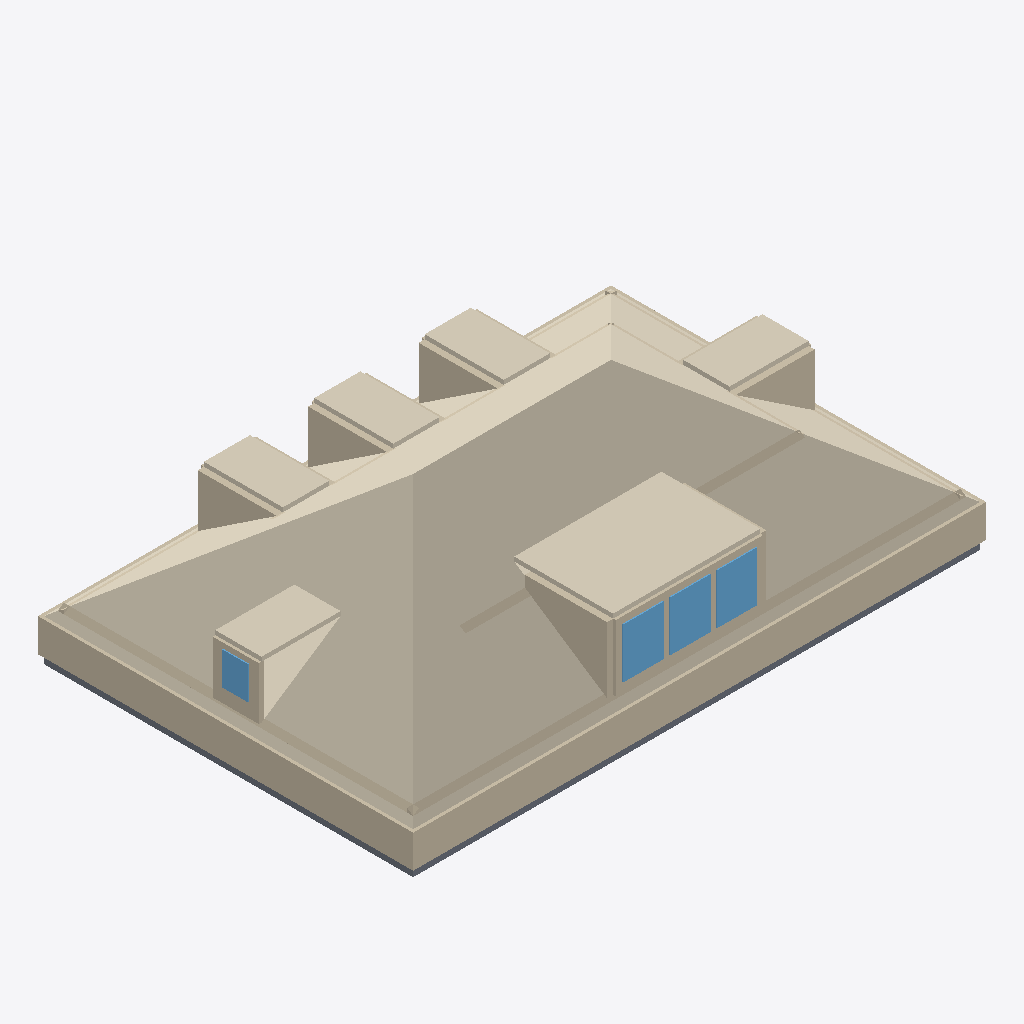
Isometric view of an IFC building model (IFC-SPF (STEP), schema IFC4, length unit metre), seen from the south-west, elements coloured by IFC class: 35 walls (beige), 10 coverings (cream), 4 slabs (grey), 4 windows (light blue).
Extent 13.2 m × 8.7 m × 3.8 m (x, y, z). Elements (90): 49 IfcWall, 25 IfcCovering, 8 IfcSlab, 8 IfcWindow.

HEADER;
FILE_DESCRIPTION(('ViewDefinition[DesignTransferView]'),'2;1');
FILE_NAME('/dev/null','2026-06-28T02:44:12+00:00',(''),(''),'IfcOpenShell 0.8.5','IfcOpenShell 0.8.5','Nobody');
FILE_SCHEMA(('IFC4'));
ENDSEC;
DATA;
#1=IFCPROJECT('0IBiBpacHBfuYciOprN6QT',$,'Eureka Residence',$,$,$,$,(#10),#5);
#12=IFCSITE('0LtfMq53j7Sxt7NPalxMFs',$,'Site',$,$,$,$,$,$,$,$,$,$,$);
#13=IFCBUILDING('2NV_xSVED3KueO6vlgvrCQ',$,'Eureka House',$,$,$,$,$,$,$,$,$);
#14=IFCBUILDINGSTOREY('2fgfWdih1EVADorj2OzmCH',$,'Attic',$,$,$,$,$,$,$);
#310=IFCCOVERING('1hPFCBKDr7nQ67LXBS1mgV',$,'Attic ceiling',$,$,#321,#311,$,.CEILING.);
#322=IFCWALL('2$pbETpAvCi8kGScIQJkjT',$,'Plate wall S',$,$,#345,#335,$,$);
#1747=IFCCOVERING('2_jMUGLrD79AfG1CieuyhC',$,'Shed dormer ceiling',$,$,#1758,#1748,$,$);
#367=IFCWALL('2ldb2SV6P2zOIFzfMDzaTX',$,'Plate wall W',$,$,#387,#377,$,$);
#481=IFCWALL('3iKjKuW9zACwZy4pV58ati',$,'Knee wall S',$,$,#492,#482,$,$);
#2083=IFCCOVERING('2n5FxiPPz7jfYrj91bbg6c',$,'Hip dormer east ceiling',$,$,#2094,#2084,$,$);
#2230=IFCCOVERING('3M_1x7Ba19ruMZ_kmzWbxY',$,'Hip dormer west ceiling',$,$,#2241,#2231,$,$);
#1579=IFCCOVERING('3j0sbQdpX5mgBWCvEC6bwk',$,'Dormer 2 ceiling',$,$,#1590,#1580,$,$);
#1705=IFCCOVERING('1cSgNULZjDT9VFKTbtZOeX',$,'Dormer 3 ceiling',$,$,#1716,#1706,$,$);
#1453=IFCCOVERING('11WgR2o21EKvFOXtBaZcf_',$,'Dormer 1 ceiling',$,$,#1464,#1454,$,$);
#1195=IFCWALL('2r_BB_KQT49wqkODis3_zM',$,'Alcove cheek S',$,$,#1206,#1196,$,$);
#523=IFCWALL('1ulycKccH5oPBWeJQJhT7w',$,'Knee wall W',$,$,#534,#524,$,$);
#1279=IFCWALL('2i2Mp1mHr7iOzoS2yixeRm',$,'Alcove cheek E',$,$,#1290,#1280,$,$);
#1027=IFCWALL('0B$z24oVz8e8i026xJNrou',$,'Alcove cheek N',$,$,#1038,#1028,$,$);
#1111=IFCWALL('39dIRSCxT699BikmjTkzTl',$,'Alcove cheek N',$,$,#1122,#1112,$,$);
#943=IFCWALL('1x8O3V2UfFWhQ1VvSYLSuS',$,'Alcove cheek N',$,$,#954,#944,$,$);
#39=IFCSLAB('0S81Fyg412eAIKs9YqI7oR',$,'Slab - Kitchen',$,$,#58,#48,$,.FLOOR.);
#1864=IFCWINDOW('2UPyWmG3v6AvgXSl13k_OX',$,'Shed dormer window 2',$,$,#1884,#1874,$,$,$,$,$,$);
#1822=IFCWINDOW('3t2i7XbQ506fpEpNNz63hH',$,'Shed dormer window 1',$,$,#1842,#1832,$,$,$,$,$,$);
#1906=IFCWINDOW('3oV5xCTM5E_RS7uoBF8yX0',$,'Shed dormer window 3',$,$,#1926,#1916,$,$,$,$,$,$);
#2437=IFCCOVERING('34rjpf6K9En8AnXhu$kFl1',$,'Dining Room - Hardwood Flooring 0',$,$,#2457,#2447,$,.FLOORING.);
#1780=IFCWALL('3i0F_3ckL9dP3UMJLgHG6f',$,'Shed dormer head',$,$,#1800,#1790,$,$);
#1759=IFCWALL('1S4ejeV89AK8cLztEcyNti',$,'Shed dormer sill',$,$,#1779,#1769,$,$);
#18=IFCSLAB('2fieOPSt56uxgdsAwhgYtn',$,'Slab - Family Room',$,$,#38,#27,$,.FLOOR.);
#79=IFCSLAB('0Mczs43Qv2SRUOGAZBoJxP',$,'Slab - Dining Room',$,$,#98,#88,$,.FLOOR.);
#817=IFCWALL('1VigQOVI1DvgGzkKIaNIfg',$,'Room wall S',$,$,#828,#818,$,$);
#2179=IFCWINDOW('2DhPLKnXzEeuw556X9OcRW',$,'Hip dormer west window',$,$,#2199,#2189,$,$,$,$,$,$);
#346=IFCWALL('2wnw3McNL8xv6oJ7EAhyvr',$,'Plate wall N',$,$,#366,#356,$,$);
#99=IFCSLAB('0x9Di1LafFKRbEz$lWsBrE',$,'Slab - Foyer',$,$,#118,#108,$,.FLOOR.);
#2095=IFCWALL('0HaSnp6Bf7CwANGVsWjKDq',$,'Hip dormer west jamb S',$,$,#2115,#2105,$,$);
#388=IFCWALL('0FqAm7eWX9Vh4dFlaGX2U0',$,'Plate wall E',$,$,#408,#398,$,$);
#775=IFCWALL('1dQJPNI6T0rATWM4_pYJWh',$,'Room wall S',$,$,#786,#776,$,$);
#2116=IFCWALL('0P2NQxzyT8Ghwt2yvY7K6O',$,'Hip dormer west jamb N',$,$,#2136,#2126,$,$);
#565=IFCWALL('0JSR6s39b4nBE1pEUW13N1',$,'Knee wall E',$,$,#576,#566,$,$);
#439=IFCWALL('1FzXZHUVj6HwcNFzYqBWsu',$,'Knee wall N',$,$,#450,#440,$,$);
#1801=IFCWALL('2tsut4h9P9PxEv1L_Ozkmn',$,'Shed dormer jamb 0',$,$,#1821,#1811,$,$);
#2479=IFCCOVERING('1AZurRFOX7JxdAdWRDmyQ5',$,'Dining Room - Subfloor 2 0',$,$,#2499,#2489,$,.FLOORING.);
#1237=IFCWALL('0HTAVeuPP4eA_u3muejnNM',$,'Alcove cheek S',$,$,#1248,#1238,$,$);
#2137=IFCWALL('3HpSFPsLDDfAZfOUr2Povd',$,'Hip dormer west sill',$,$,#2157,#2147,$,$);
#1927=IFCWALL('3JxC6c0dv3z8jgWQC1Sr5r',$,'Shed dormer jamb end',$,$,#1947,#1937,$,$);
#1885=IFCWALL('1KpZiQJabCFv2JembdPirL',$,'Shed dormer jamb 2',$,$,#1905,#1895,$,$);
#1843=IFCWALL('1faHtVixH56wKorfinWW5k',$,'Shed dormer jamb 1',$,$,#1863,#1853,$,$);
#2158=IFCWALL('2zQcTaIb94Bede$dE5jQmT',$,'Hip dormer west head',$,$,#2178,#2168,$,$);
#1069=IFCWALL('1USoiX3Jv4ZBe7Xs1SJwsb',$,'Alcove cheek N',$,$,#1080,#1070,$,$);
#1153=IFCWALL('1kEfQrfYj1Y9kEkyK0I$nE',$,'Alcove cheek N',$,$,#1164,#1154,$,$);
#985=IFCWALL('1KKwtuwVH75wGc$zOH0u7X',$,'Alcove cheek N',$,$,#996,#986,$,$);
#1321=IFCWALL('2$o11n1u19kfNvAEcz_oQ6',$,'Alcove cheek E',$,$,#1332,#1322,$,$);
#859=IFCWALL('2HiDL9Zbf8IO8c4W2w1eJR',$,'Room wall E',$,$,#870,#860,$,$);
#901=IFCWALL('301pxZjwLCKg$hdZ5eM_75',$,'Room wall E',$,$,#912,#902,$,$);
#649=IFCWALL('2SdCetxWD4kOIXG3s_ZDyS',$,'Room wall N',$,$,#660,#650,$,$);
#691=IFCWALL('0EVh0c$2zC1RmFPc8f24Yk',$,'Room wall N',$,$,#702,#692,$,$);
#733=IFCWALL('0dvLKLCEH3HAa9CIFWNhw6',$,'Room wall N',$,$,#744,#734,$,$);
#2500=IFCCOVERING('0kDzQvNVv35Qj6P7Pe_DLS',$,'Foyer - Hardwood Flooring 0',$,$,#2520,#2510,$,.FLOORING.);
ENDSEC;
